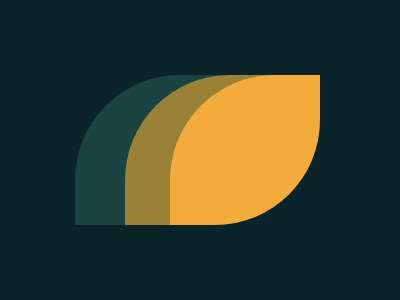

Write the HTML and CSS that draws this image.

<!-- file: index.html -->
<!doctype html>
<html lang="en">
  <head>
    <meta charset="UTF-8" />
    <meta name="viewport" content="width=device-width, initial-scale=1.0" />
    <link rel="stylesheet" href="main.css" />
    <title>Document</title>
  </head>
  <body>
    <div class="container">
      <div class="lime lime1"></div>
      <div class="lime lime2"></div>
      <div class="lime lime3"></div>
    </div>
  </body>
</html>


/* file: main.css */
* {
  margin: 0;
  padding: 0;
  box-sizing: border-box;
}
.container {
  width: 400px;
  height: 300px;
  background: #0b2429;
  position: relative;
}
.lime {
  width: 150px;
  height: 150px;
  border-radius: 70% 0 70% 0;
}
.lime1 {
  position: absolute;
  background: #1a4341;
  transform: translate(50%, 50%);
}
.lime2 {
  position: absolute;
  background: #998235;
  top: 50%;
  left: 50%;
  transform: translate(-50%, -50%);
}
.lime3 {
  position: absolute;
  background: #f3ac3c;
  top: 50%;
  left: 50%;
  transform: translate(-20%, -50%);
}
